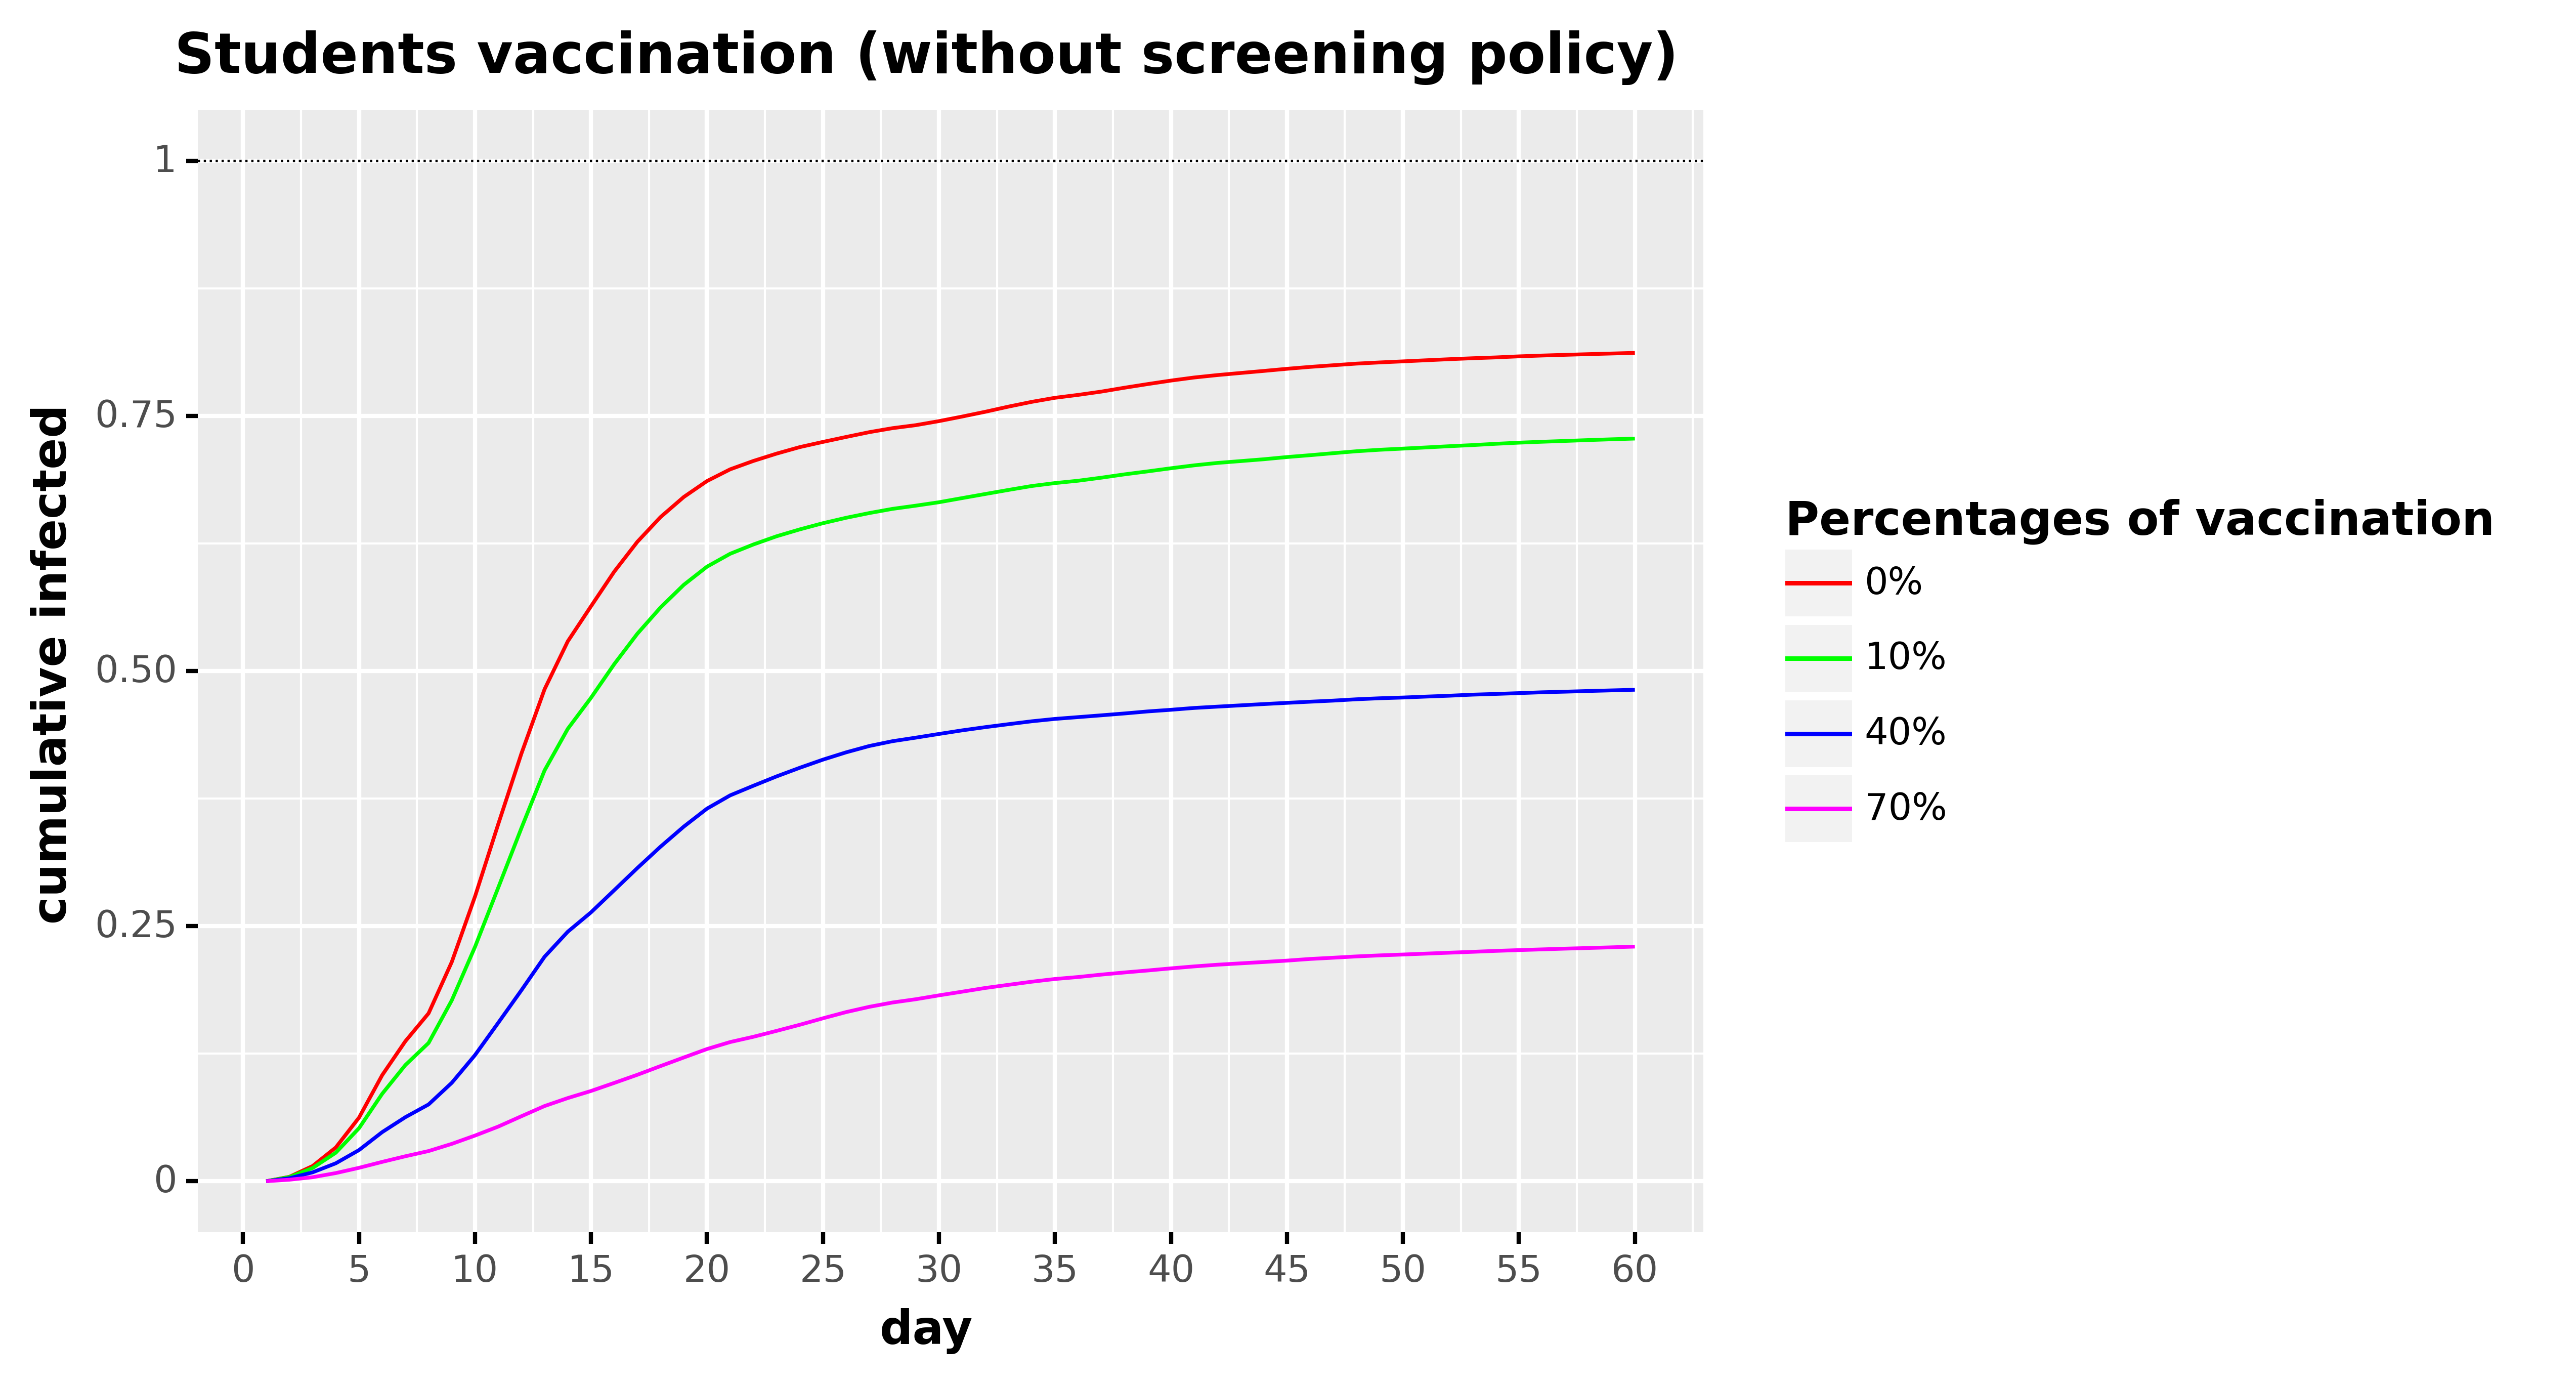

Values plotted in this chart, from the file beside it:
, day, cumulative_infected, type, type_pretty
0, 1.0, 0.0, Total infected, 0%
1, 2.0, 0.004333, Total infected, 0%
2, 3.0, 0.01488, Total infected, 0%
3, 4.0, 0.03307, Total infected, 0%
4, 5.0, 0.0623, Total infected, 0%
5, 6.0, 0.104, Total infected, 0%
6, 7.0, 0.1372, Total infected, 0%
7, 8.0, 0.1646, Total infected, 0%
8, 9.0, 0.2149, Total infected, 0%
9, 10.0, 0.279, Total infected, 0%
10, 11.0, 0.3498, Total infected, 0%
11, 12.0, 0.4191, Total infected, 0%
12, 13.0, 0.4823, Total infected, 0%
13, 14.0, 0.5292, Total infected, 0%
14, 15.0, 0.5635, Total infected, 0%
15, 16.0, 0.5974, Total infected, 0%
16, 17.0, 0.6268, Total infected, 0%
17, 18.0, 0.651, Total infected, 0%
18, 19.0, 0.6707, Total infected, 0%
19, 20.0, 0.6863, Total infected, 0%
20, 21.0, 0.6978, Total infected, 0%
21, 22.0, 0.706, Total infected, 0%
22, 23.0, 0.7132, Total infected, 0%
23, 24.0, 0.7196, Total infected, 0%
24, 25.0, 0.7247, Total infected, 0%
25, 26.0, 0.7296, Total infected, 0%
26, 27.0, 0.7343, Total infected, 0%
27, 28.0, 0.7382, Total infected, 0%
28, 29.0, 0.7411, Total infected, 0%
29, 30.0, 0.7451, Total infected, 0%
30, 31.0, 0.7495, Total infected, 0%
31, 32.0, 0.7542, Total infected, 0%
32, 33.0, 0.7593, Total infected, 0%
33, 34.0, 0.764, Total infected, 0%
34, 35.0, 0.7679, Total infected, 0%
35, 36.0, 0.7708, Total infected, 0%
36, 37.0, 0.774, Total infected, 0%
37, 38.0, 0.7778, Total infected, 0%
38, 39.0, 0.7814, Total infected, 0%
39, 40.0, 0.7848, Total infected, 0%
40, 41.0, 0.7878, Total infected, 0%
41, 42.0, 0.7902, Total infected, 0%
42, 43.0, 0.7923, Total infected, 0%
43, 44.0, 0.7943, Total infected, 0%
44, 45.0, 0.7964, Total infected, 0%
45, 46.0, 0.7982, Total infected, 0%
46, 47.0, 0.7999, Total infected, 0%
47, 48.0, 0.8015, Total infected, 0%
48, 49.0, 0.8026, Total infected, 0%
49, 50.0, 0.8036, Total infected, 0%
50, 51.0, 0.8047, Total infected, 0%
51, 52.0, 0.8058, Total infected, 0%
52, 53.0, 0.8067, Total infected, 0%
53, 54.0, 0.8075, Total infected, 0%
54, 55.0, 0.8086, Total infected, 0%
55, 56.0, 0.8094, Total infected, 0%
56, 57.0, 0.8101, Total infected, 0%
57, 58.0, 0.8107, Total infected, 0%
58, 59.0, 0.8113, Total infected, 0%
59, 60.0, 0.812, Total infected, 0%
... 180 more rows
